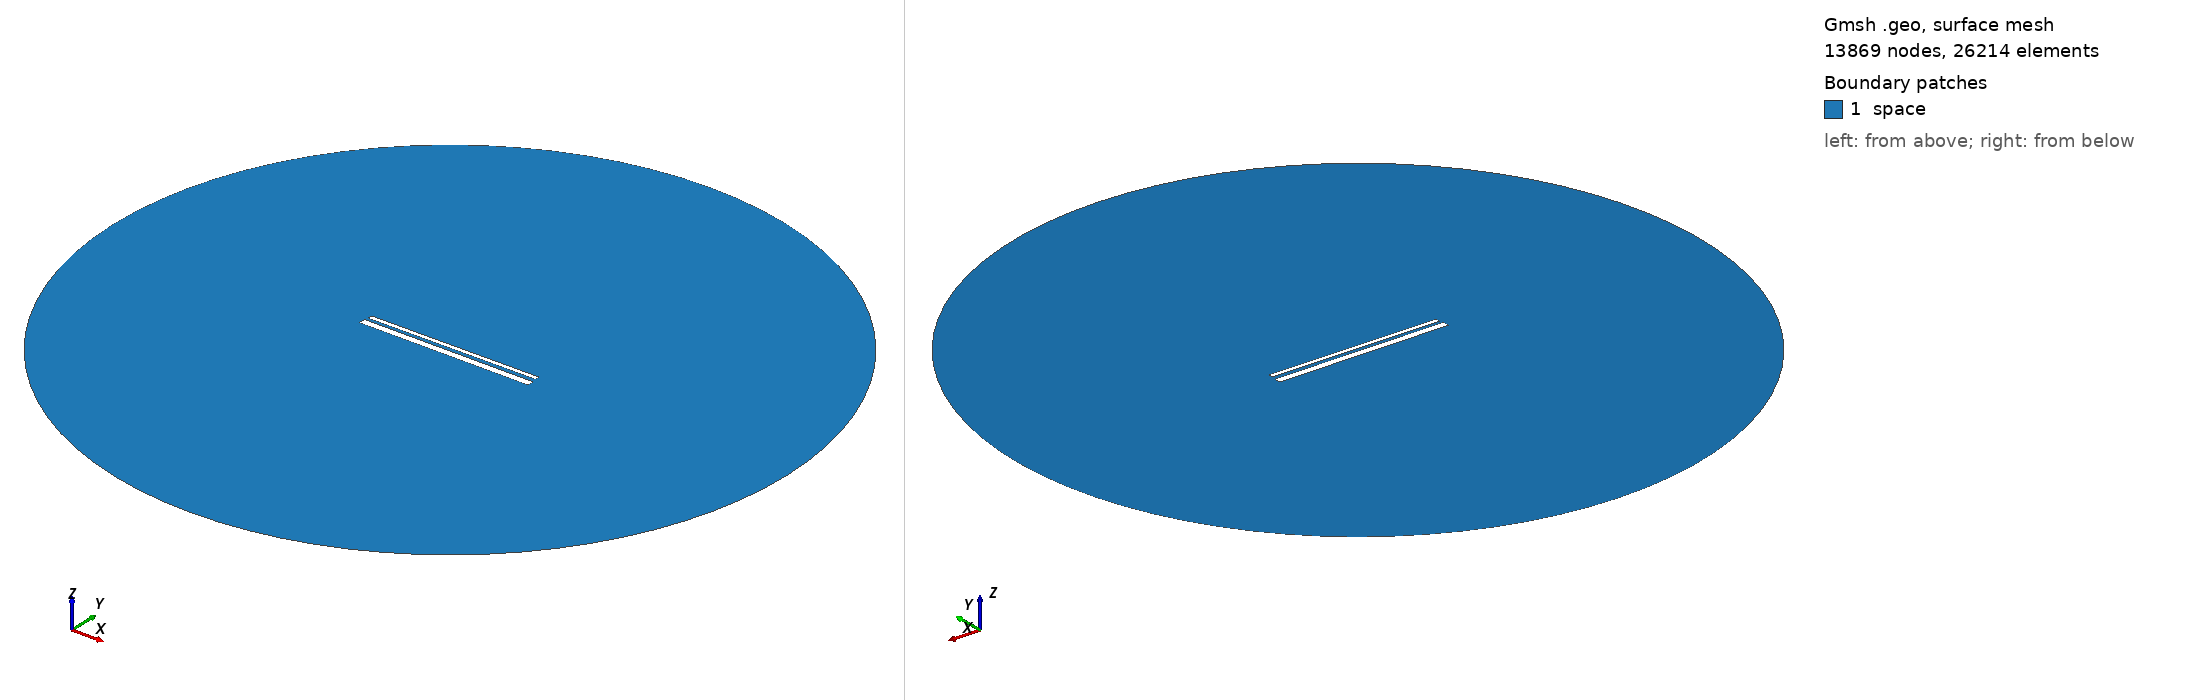

Gmsh geometry script, surface-meshed: 13869 nodes, 26214 surface elements. Boundary patches (legend numbers): 1 space. Left view from above one corner, right view from below the opposite corner. Legend entries are the model's physical surfaces. The drawing asked Gmsh for element sizes between 1% and 20% of the model's largest extent; the script's own settings can give other sizes.

=== 924.geo (drawn) ===
// Set the geometry kernel
SetFactory("OpenCASCADE");

//---------------------------------------
// Rectangles
//---------------------------------------

// Rectangle 1 (top)
Point(1) = {-49.4, 1.4611111111111112, 0, 1.0};
Point(2) = {49.4, 1.4611111111111112, 0, 1.0};
Point(3) = {49.4, 4.261111111111111, 0, 1.0};
Point(4) = {-49.4, 4.261111111111111, 0, 1.0};

Line(1) = {1, 2};
Line(2) = {2, 3};
Line(3) = {3, 4};
Line(4) = {4, 1};

Line Loop(1) = {1, 2, 3, 4};
Plane Surface(1) = {1};

Rotate { {0, 0, 1}, {0,  0.8611111111111112,  0}, 0.006 } {
  Surface{1};
}

// Rectangle 2 (bottom)
Point(5) = {-50,-0.8611111111111112, 0, 1.0};
Point(6) = { 50,-0.8611111111111112, 0, 1.0};
Point(7) = { 50,-4.861111111111111, 0, 1.0};
Point(8) = {-50,-4.861111111111111, 0, 1.0};

Line(5) = {5, 6};
Line(6) = {6, 7};
Line(7) = {7, 8};
Line(8) = {8, 5};

Line Loop(2) = {5, 6, 7, 8};
Plane Surface(2) = {2}; 


//---------------------------------------
// Circle
//---------------------------------------

// Define points
Point(9) = {0, 0, 0};        // Center
Point(10) = {200, 0, 0};     // Start point
Point(11) = {0, 200, 0};     // 90 degrees
Point(12) = {-200, 0, 0};    // 180 degrees
Point(13) = {0, -200, 0};    // 270 degrees

// Define circle arcs (each needs start, center, end)
Circle(9) = {10, 9, 11};
Circle(10) = {11, 9, 12};
Circle(11) = {12, 9, 13};
Circle(12) = {13, 9, 10};

// Define curve loop and surface if needed
Curve Loop(3) = {9, 10, 11, 12};
Surface(3) = {3};

// Subtract Rectangles from Circle
BooleanDifference{ Surface{3}; Delete; }{ Surface{1}; Surface{2}; Delete; }

//---------------------------------------
// Transfinite Lines and Surface
//---------------------------------------
r = 7;
Transfinite Line {1, 3} = 50*r Using Progression 1;
Transfinite Line {2, 4} = 2*r Using Progression 1;
Transfinite Line {5, 7} = 50*r Using Progression 1;
Transfinite Line {6, 8} = 2*r Using Progression 1;
Transfinite Line {9, 10, 11, 12} = 20 Using Progression 1;

//---------------------------------------
// Define Physical Groups
//---------------------------------------                

//--- Physical Curves
// Physical groups for boundaries
Physical Line("force_segment", 10) = {1};
Physical Line("upper_plate", 11) = {2, 3, 4};
Physical Line("lower_plate", 12) = {5, 6, 7, 8};
Physical Line("boundary", 20) = {9, 10, 11, 12};

//--- Physical Surfaces
Physical Surface("space", 30) = {3};

//---------------------------------------
// 6. Generate the Mesh
//---------------------------------------
Mesh 2;  // 2D mesh generation
